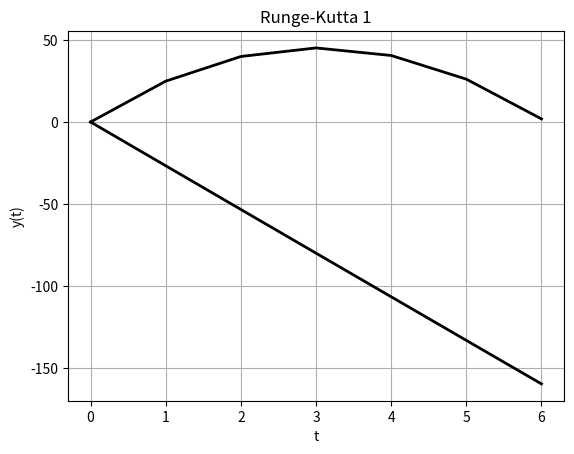
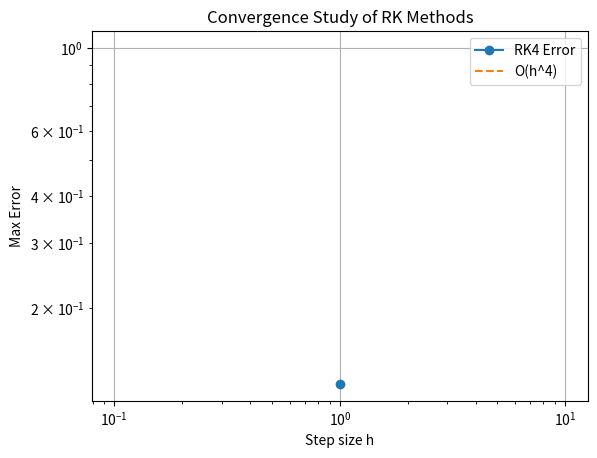
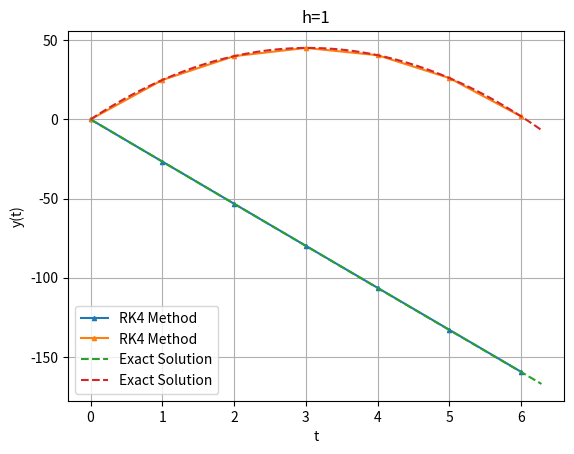

Write the Python code that produced these figures, in order.
import numpy as np
import matplotlib.pyplot as plt

h = 0.1

k = 0.001
a = 0.02
g = 9.82

angle = 40
v_0 = 40
v_x = v_0 * np.cos(angle)
v_y = v_0 * np.sin(angle)


def y_solution(t):
    part_1 = (-v_y * k - g) * np.e ** (- k * t)
    part_2 = (-g * t + v_y) * k + g
    return  (1 / k ** 2) * (part_1 + part_2)

def x_solution(t):
    part_1 = (- v_x * k ** 2 - a - v_x) * np.e **((-k) * t) 
    part_2 = -np.cos(t) * a * k ** 2 - a * k * np.sin(t)
    part_3 = (k**2 + 1) * (a + v_x)
    fact_1 = 1 / (k * (k ** 2 + 1))
    fact_2 = part_1 + part_2 + part_3
    return fact_1 * fact_2




#------------------------------------------------------------
# Define the rhs of the differential equation dy/dt = f(t)
#------------------------------------------------------------
def f(t, u):
    """Defines the Lorenz system of ODEs."""
    k = 0.001
    a = 0.02
    g = 9.82
    dudt = np.array([
        u[1],
        -k * u[1] + a * np.sin(t),
        u[3],
        -k * u[3] - g
    ])
    return dudt

#------------------------------------------------------------
# Exact solution for comparison
#------------------------------------------------------------
def exact_solution(t):

    y_values = []
    for i in t:
        y_values.append(np.array([x_solution(i), y_solution(i)]))
    return np.array(y_values)

#------------------------------------------------------------
# Runge-Kutta 1nd order method
#------------------------------------------------------------
def runge_kutta_1(f, t0, y0, a, b, h):
    t_values = [t0]
    y_values = [y0.copy()]
    n_steps = int((b - a) / h)
    for _ in range(n_steps):
        k1 = f(t0, y0)
        y0 += h * k1
        t0 += h
        print(t0, k1, y0)
        t_values.append(t0)
        y_values.append(y0.copy())
    print(y_values)
    return np.array(t_values), np.array(y_values)


#------------------------------------------------------------
# Runge-Kutta 2nd order method
#------------------------------------------------------------
def runge_kutta_2(f, t0, y0, a, b, h):
    t_values = [t0]
    y_values = [y0]
    n_steps = int((b - a) / h)
    for _ in range(n_steps):
        k1 = f(t0, y0)
        k2 = f(t0 + h, y0 + h * k1)
        y0 += (h / 2) * (k1 + k2)
        t0 += h
        t_values.append(t0)
        y_values.append(y0)

    return np.array(t_values), np.array(y_values)


#------------------------------------------------------------
# Runge-Kutta 3rd order method
#------------------------------------------------------------
def runge_kutta_3(f, t0, y0, a, b, h):
    t_values = [t0]
    y_values = [y0]
    n_steps = int((b - a) / h)
    for _ in range(n_steps):
        k1 = f(t0, y0)
        k2 = f(t0 + h / 2, y0 + (h / 2) * k1)
        k3 = f(t0 + h, y0 + h * k2)
        y0 += (h / 6) * (k1 + 4 * k2 + k3)
        t0 += h
        t_values.append(t0)
        y_values.append(y0)

    return np.array(t_values), np.array(y_values)   

#--------------------------------------
# Runge-Kutta 3rd order method
#--------------------------------------
def runge_kutta_33(f, t0, y0, a, b, h):
    t_values = [t0]
    y_values = [y0.copy()]
    n_steps = int((b - a) / h)
    for _ in range(n_steps):
        k1 = f(t0, y0)
        k2 = f(t0 + h / 3, y0 + (h / 3) * k1)
        k3 = f(t0 + 2/3*h, y0 + 2/3*h * k2)
        y0 += h *(1/4 * k1 + 3/4 * k3)
        t0 += h
        t_values.append(t0)
        y_values.append(y0.copy())

    return np.array(t_values), np.array(y_values)


#------------------------------------------------------------
# Runge-Kutta 4th order method
#------------------------------------------------------------
def runge_kutta_4(f, t0, y0, a, b, h):
    t_values = [t0]
    y_values = [y0.copy()]
    n_steps = int((b - a) / h)
    for _ in range(n_steps):
        k1 = f(t0, y0)
        k2 = f(t0 + h / 2, y0 + (h / 2) * k1)
        k3 = f(t0 + h / 2, y0 + (h / 2) * k2)
        k4 = f(t0 + h, y0 + h * k3)
        y0 += (h / 6) * (k1 + 2 * k2 + 2 * k3 + k4)
        t0 += h
        t_values.append(t0)
        y_values.append(y0.copy())
    
    return np.array(t_values), np.array(y_values)

#------------------------------------------------------------
# convergence study
#------------------------------------------------------------
def convergence_study():
    a = 0
    b = 2 * np.pi
    t0 = a
    y0 = np.array([0, v_x, 0, v_y])

    # h_values = [0.125, 0.25, 0.5, 1]

    h_values = [ 1]
    h_values.reverse()
    # h_values = [b/n for n in [5, 10, 20, 40, 80, 160, 320, 640]]
    errors_rk1 = []
    errors_rk2 = []
    errors_rk3 = []
    errors_rk4 = []

    plt.figure()
    for h in h_values:
        # t_values, y_rk1 = runge_kutta_1(f, t0, y0, a, b, h)
        # t_values, y_rk2 = runge_kutta_2(f, t0, y0, a, b, h)
        # t_values, y_rk3 = runge_kutta_33(f, t0, y0, a, b, h)
        t_values, y_rk4 = runge_kutta_4(f, t0, y0, a, b, h)

        # y_rk1 = np.array(y_rk1[:, [0, 2]])
        # y_rk2 = np.array(y_rk2[:, [0, 2]])
        # y_rk3 = np.array(y_rk3[:, [0, 2]])
        y_rk4 = np.array(y_rk4[:, [0, 2]])
                          

        # plt.plot(t_values, y_rk1, label=f'h={h:.2g}')
       # plt.plot(t_values, y_rk2, label=f'RK2 h={h:.2e}', alpha=0.5)
       # plt.plot(t_values, y_rk3, label=f'RK3 h={h:.2e}', alpha=0.5)
       # plt.plot(t_values, y_rk4, label=f'RK4 h={h:.2e}', alpha=0.5)

        y_exact = exact_solution(t_values)
        # print(y_exact.shape)

        # errors_rk1.append(np.max(np.abs(y_rk1 - y_exact)))
        # errors_rk2.append(np.max(np.abs(y_rk2 - y_exact)))
        # errors_rk3.append(np.max(np.abs(y_rk3 - y_exact)))
        errors_rk4.append(np.max(np.abs(y_rk4 - y_exact)))
        print(f"h={h:.2e}: RK4={errors_rk4[-1]:.2e}")
        print("estimate:")
        print(y_rk4)
        print("exact:")
        print(y_exact)
        print(y_rk4.shape)
        print(y_exact.shape)
        print(h, np.abs(y_rk4 - y_exact))


    plt.plot(t_values, y_exact, label='Exact Solution', color='black', linewidth=2)
    plt.xlabel('t')
    plt.ylabel('y(t)')
    plt.title('Runge-Kutta 1')
    #plt.legend()
    plt.grid()
    plt.show()


                    

    # # Plotting the convergence
    # plt.loglog(h_values, errors_rk1, marker='o', label='RK1 Error')
    # plt.loglog(h_values, errors_rk2, marker='o', label='RK2 Error')
    # plt.loglog(h_values, errors_rk3, marker='o', label='RK3 Error')
    plt.loglog(h_values, errors_rk4, marker='o', label='RK4 Error')

    # plt.loglog(h_values, [h**1 for h in h_values], linestyle='--', label='O(h)')
    # plt.loglog(h_values, [h**2 for h in h_values], linestyle='--', label='O(h^2)')
    # plt.loglog(h_values, [h**3 for h in h_values], linestyle='--', label='O(h^3)')
    plt.loglog(h_values, [h**4 for h in h_values], linestyle='--', label='O(h^4)')
    
    plt.xlabel('Step size h')
    plt.ylabel('Max Error')
    plt.title('Convergence Study of RK Methods')
    plt.grid()
    plt.legend()
    plt.show()



#------------------------------------------------------------
# Main execution
#------------------------------------------------------------
if __name__ == "__main__":
    
    a = 0
    b = 2 * np.pi
    t0 = a
    y0 = np.array([0, v_x, 0, v_y])
    h = 1
   
    # t_values, y_rk4 = runge_kutta_1(f, t0, y0, a, b, h)
    # t_values, y_rk2 = runge_kutta_2(f, t0, y0, a, b, h)
    # t_values, y_rk3 = runge_kutta_3(f, t0, y0, a, b, h)
    t_values, y_rk4 = runge_kutta_4(f, t0, y0, a, b, h)
    # print(y_rk4)
    y_rk4 = np.array(y_rk4[:, [0, 2]])
    # print(y_rk4)


    # convergence study
    convergence_study()


    # Exact solution for fine plotting
    t_fine = np.linspace(a, b, 100)
    y_ex_fine = exact_solution(t_fine)

    # plt.plot(t_values, y_rk1, label='RK1 Method', 
    #          marker='o', markersize=3)
    # plt.plot(t_values, y_rk2, label='RK2 Method', 
    #          marker='x', markersize=3)
    # plt.plot(t_values, y_rk3, label='RK3 Method', 
    #          marker='s', markersize=3)
    plt.plot(t_values, y_rk4, label='RK4 Method', 
             marker='^', markersize=3)

    plt.plot(t_fine, y_ex_fine, label='Exact Solution', 
             linestyle='--')
    plt.xlabel('t')
    plt.ylabel('y(t)')
    plt.title(f'h={h}')
    plt.legend()
    plt.grid()
    plt.show()
